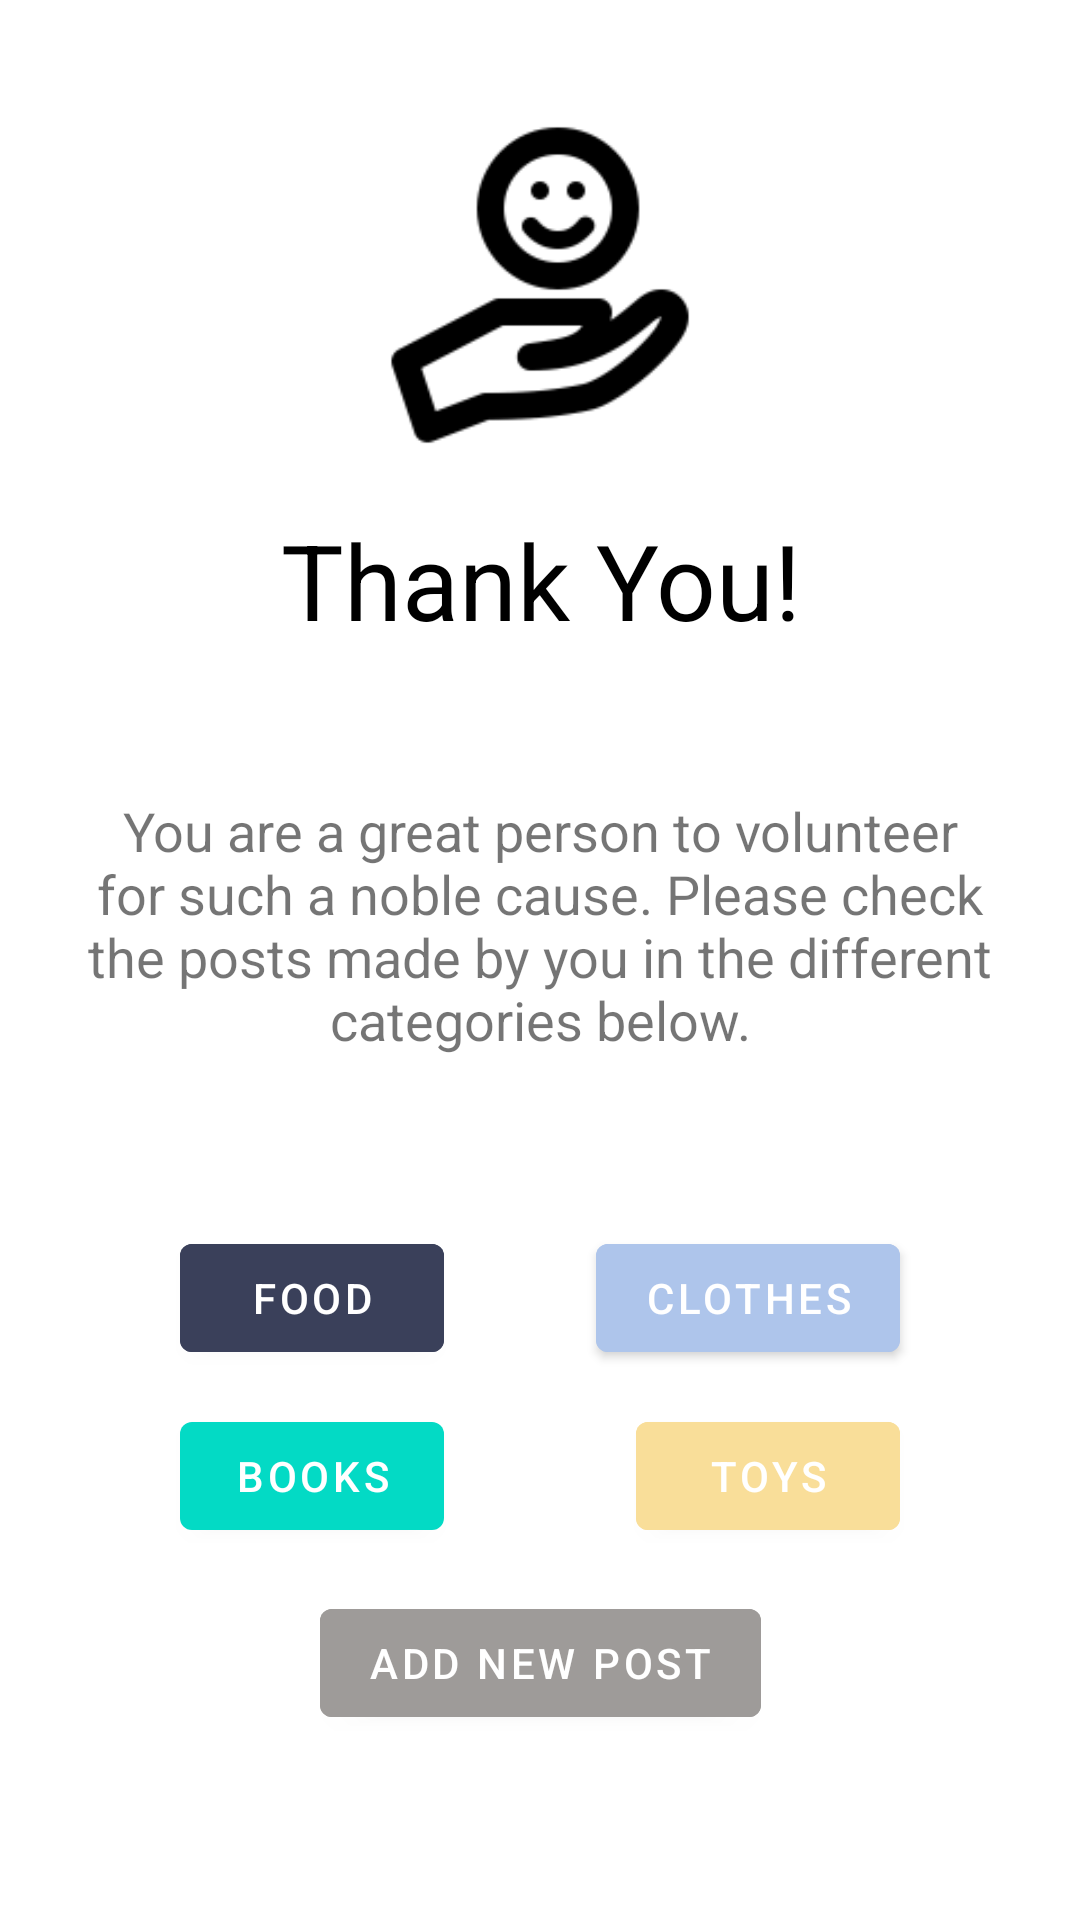

Produce the Android XML layout that renders to this screen, including the resource entries it uses.
<!-- AndroidManifest.xml: activity theme AppTheme.NoActionBar -->
<!-- res/layout/activity_myposts.xml -->
<?xml version="1.0" encoding="utf-8"?>
<androidx.constraintlayout.widget.ConstraintLayout xmlns:android="http://schemas.android.com/apk/res/android"
    xmlns:app="http://schemas.android.com/apk/res-auto"
    xmlns:tools="http://schemas.android.com/tools"
    android:layout_width="match_parent"
    android:layout_height="match_parent"
    tools:context=".MypostsActivity"
    android:orientation="vertical"
    android:background="#fff"
    android:padding="20dp">

    <ImageView
        android:id="@+id/logo_image"
        android:layout_width="150dp"
        android:layout_height="150dp"
        android:layout_gravity="center"
        android:src="@drawable/bg1"
        android:textAlignment="center"
        android:transitionName="logo_image"
        app:layout_constraintEnd_toEndOf="parent"
        app:layout_constraintStart_toStartOf="parent"
        app:layout_constraintTop_toTopOf="parent" />
    <TextView
        android:layout_width="match_parent"
        android:layout_height="wrap_content"
        android:text="Thank You!"
        android:textAlignment="center"
        android:textColor="#000"
        android:textSize="35dp"
        android:id="@+id/thank"
        app:layout_constraintTop_toBottomOf="@id/logo_image"
        tools:layout_editor_absoluteX="20dp" />

    <TextView
        android:id="@+id/textView3"
        android:layout_width="match_parent"
        android:layout_height="wrap_content"
        android:layout_marginTop="48dp"
        android:text="You are a great person to volunteer for such a noble cause. Please check the posts made by you in the different categories below."
        android:textAlignment="center"
        android:textSize="18sp"
        app:layout_constraintTop_toBottomOf="@+id/thank"
        tools:layout_editor_absoluteX="20dp" />

    <Button
        android:id="@+id/food"
        android:layout_width="wrap_content"
        android:layout_height="wrap_content"
        android:layout_marginTop="10sp"
        android:backgroundTint="#3A405A"
        android:text="Food"
        android:textColor="#fff"
        android:layout_marginStart="40dp"
        app:layout_constraintBottom_toBottomOf="parent"
        app:layout_constraintStart_toStartOf="parent"
        app:layout_constraintTop_toBottomOf="@+id/textView3"
        app:layout_constraintVertical_bias="0.223" />

    <Button
        android:id="@+id/clothes"
        android:layout_width="wrap_content"
        android:layout_height="wrap_content"
        android:layout_marginTop="10sp"
        android:backgroundTint="#AEC5EB"
        android:text="Clothes"
        android:textColor="#fff"
        app:layout_constraintBottom_toBottomOf="parent"
        app:layout_constraintEnd_toEndOf="parent"
        android:layout_marginEnd="40dp"
        app:layout_constraintTop_toBottomOf="@id/textView3"
        app:layout_constraintVertical_bias="0.223" />

    <Button
        android:id="@+id/books"
        android:layout_width="wrap_content"
        android:layout_height="wrap_content"
        android:layout_marginTop="10sp"
        android:text="Books"
        android:layout_marginStart="40dp"
        android:textColor="#fff"
        app:layout_constraintBottom_toBottomOf="parent"
        app:layout_constraintStart_toStartOf="parent"
        app:layout_constraintTop_toBottomOf="@+id/textView3"
        app:layout_constraintVertical_bias="0.505" />

    <Button
        android:id="@+id/toys"
        android:layout_width="wrap_content"
        android:layout_height="wrap_content"
        android:layout_marginTop="10sp"
        android:layout_marginEnd="40dp"
        android:backgroundTint="#F9DE99"
        android:text="Toys"
        android:textColor="#fff"
        app:layout_constraintBottom_toBottomOf="parent"
        app:layout_constraintEnd_toEndOf="parent"
        app:layout_constraintTop_toBottomOf="@id/textView3"
        app:layout_constraintVertical_bias="0.505" />

    <Button
        android:id="@+id/newpost"
        android:layout_width="wrap_content"
        android:layout_height="wrap_content"
        android:layout_marginTop="10sp"
        android:backgroundTint="#9E9B99"
        android:text="Add New Post"
        android:textColor="#fff"
        app:layout_constraintBottom_toBottomOf="parent"
        app:layout_constraintEnd_toEndOf="parent"
        app:layout_constraintHorizontal_bias="0.5"
        app:layout_constraintStart_toStartOf="parent"
        app:layout_constraintTop_toBottomOf="@id/textView3"
        app:layout_constraintVertical_bias="0.802" />
</androidx.constraintlayout.widget.ConstraintLayout>
<!-- resources referenced by this layout -->
<resources>
  <!-- drawable bg1: jpg bitmap (drawable, 6508 bytes) -->
  <style name="AppTheme.NoActionBar">
          <item name="windowActionBar">false</item>
          <item name="windowNoTitle">true</item>
      </style>
</resources>
